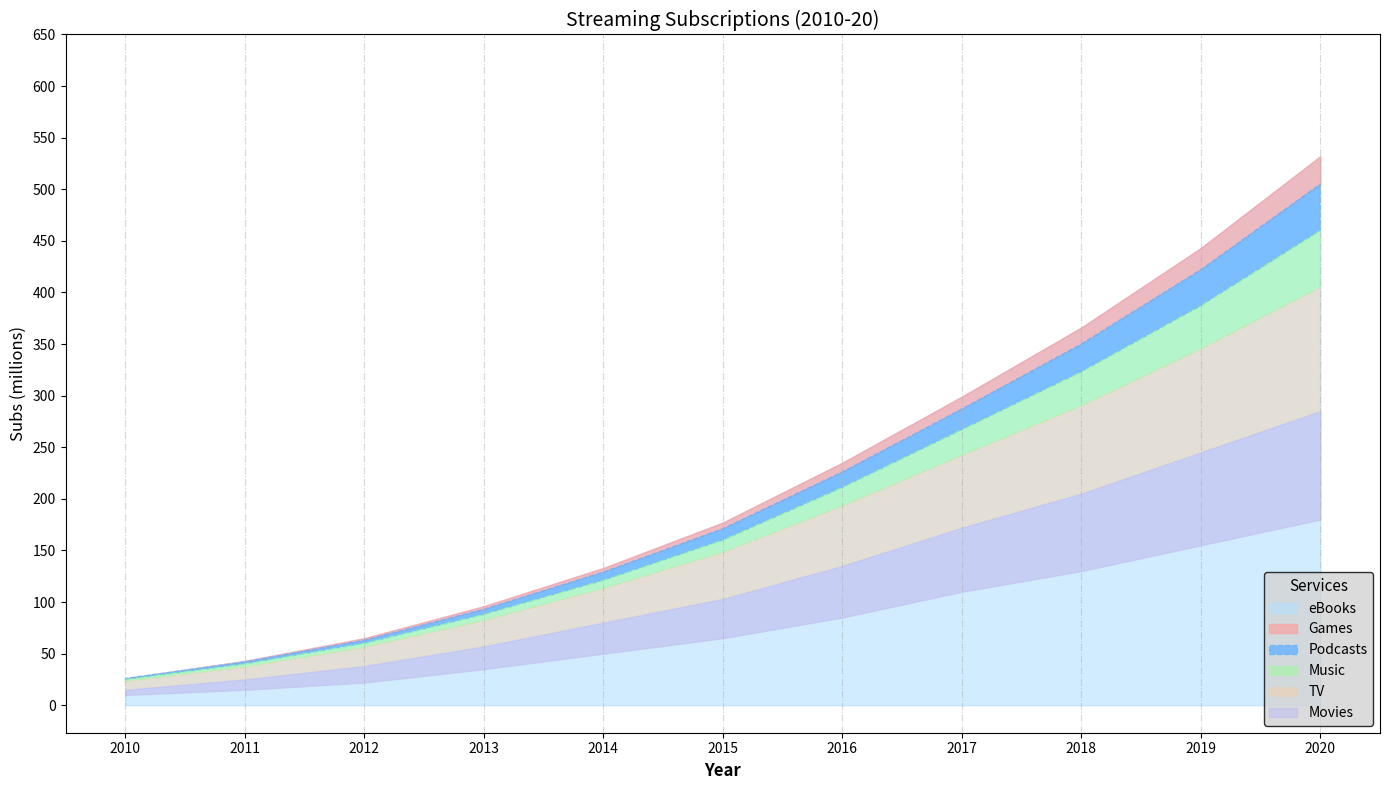

Source code (Python):
import matplotlib.pyplot as plt
import numpy as np

years = np.arange(2010, 2021)
movie_streaming = np.array([10, 15, 22, 35, 50, 65, 85, 110, 130, 155, 180])
tv_streaming = np.array([5, 10, 16, 22, 30, 38, 50, 62, 75, 90, 105])
music_streaming = np.array([8, 12, 18, 25, 33, 45, 58, 70, 85, 100, 120])
podcast_streaming = np.array([2, 3, 4, 6, 8, 12, 18, 25, 33, 42, 55])
game_streaming = np.array([1, 2, 3, 5, 8, 11, 15, 20, 27, 35, 45])
ebook_streaming = np.array([0, 1, 2, 3, 4, 6, 9, 12, 16, 21, 27])  # New data series for eBook Streaming

movie_cum = np.array(movie_streaming)
tv_cum = movie_cum + np.array(tv_streaming)
music_cum = tv_cum + np.array(music_streaming)
podcast_cum = music_cum + np.array(podcast_streaming)
game_cum = podcast_cum + np.array(game_streaming)
ebook_cum = game_cum + np.array(ebook_streaming)

fig, ax = plt.subplots(figsize=(14, 8))

ax.fill_between(years, ebook_cum, color='#b3e0ff', alpha=0.6, label='eBooks', linestyle='solid')  # Add eBook data
ax.fill_between(years, game_cum, ebook_cum, color='#ff9999', alpha=0.6, label='Games', linestyle='solid')
ax.fill_between(years, podcast_cum, game_cum, color='#66b3ff', alpha=0.8, label='Podcasts', linestyle='dashed')
ax.fill_between(years, music_cum, podcast_cum, color='#99ff99', alpha=0.5, label='Music', linestyle='dashdot')
ax.fill_between(years, tv_cum, music_cum, color='#ffcc99', alpha=0.4, label='TV', linestyle='dotted')
ax.fill_between(years, movie_cum, tv_cum, color='#c2c2f0', alpha=0.7, label='Movies', linestyle='solid')

ax.set_title('Streaming Subscriptions (2010-20)', fontsize=14, fontweight='normal')
ax.set_xlabel('Year', fontsize=12, fontweight='bold')
ax.set_ylabel('Subs (millions)', fontsize=12)

ax.legend(loc='lower right', fontsize=10, title='Services', title_fontsize='11', frameon=True, facecolor='lightgrey', edgecolor='black')
ax.grid(axis='x', linestyle='-.', alpha=0.5)

ax.set_xticks(years)
ax.set_xticklabels(years, rotation=0)
ax.set_yticks(np.arange(0, 651, 50))  # Updated y-axis to accommodate new data

plt.tight_layout()
plt.show()
